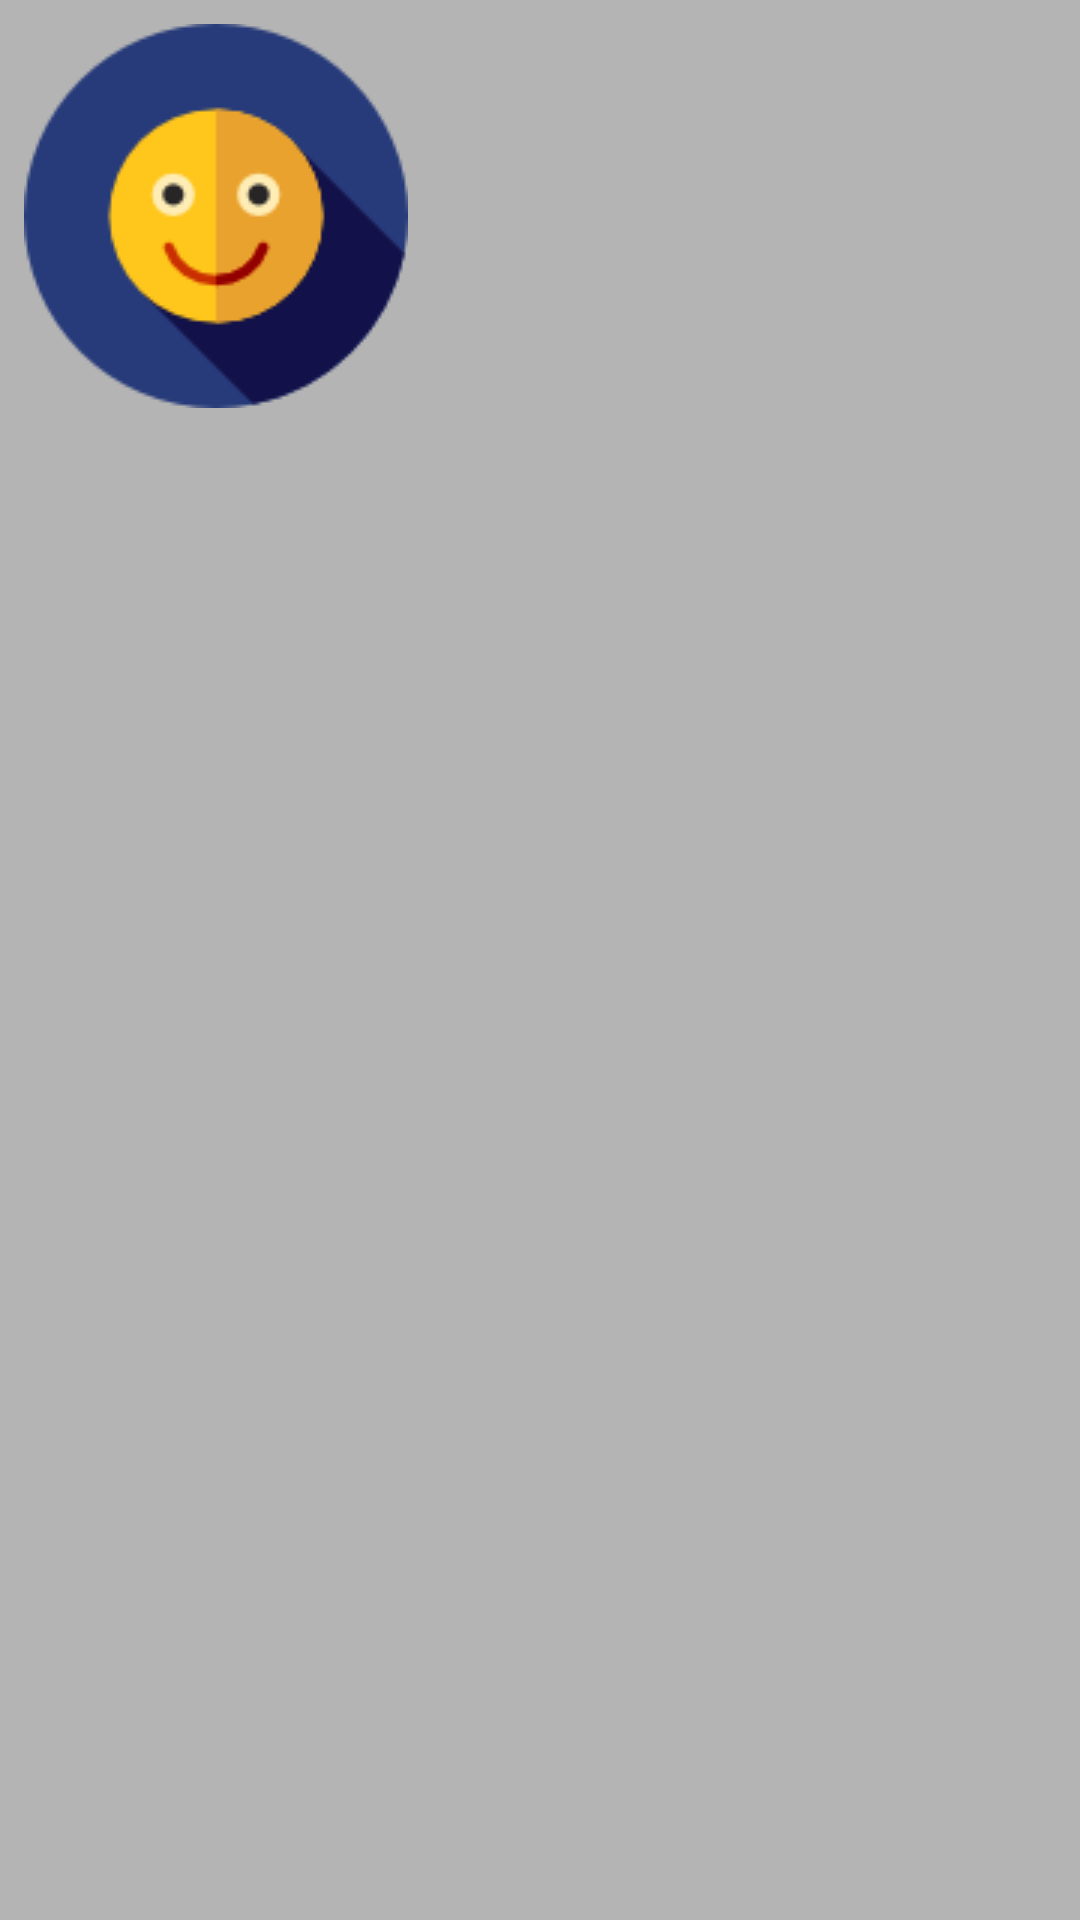

Android layout source for this screen:
<!-- AndroidManifest.xml: application theme AppTheme -->
<!-- res/layout/custom_toast.xml -->
<RelativeLayout xmlns:android="http://schemas.android.com/apk/res/android"
    android:id="@+id/custom_toast_container"
    android:layout_width="wrap_content"
    android:layout_height="wrap_content"
    android:padding="8dp"
    android:background="#DAAA"
    >
    <ImageView android:src="@drawable/happy"
        android:layout_width="wrap_content"
        android:layout_height="wrap_content"
        android:layout_marginRight="8dp"
        android:id="@+id/img_toast_happy"
        />

    <TextView
        android:id="@+id/text"
        android:layout_width="wrap_content"
        android:layout_height="wrap_content"
        android:textColor="#F000"
        android:layout_alignParentRight="true"
        />

</RelativeLayout>
<!-- resources referenced by this layout -->
<resources>
  <!-- drawable happy: png bitmap (drawable-v24, 6038 bytes) -->
  <style name="AppTheme" parent="Theme.AppCompat.Light.NoActionBar">
          
          <item name="colorPrimary">@color/colorPrimary</item>
          <item name="colorPrimaryDark">@color/colorPrimaryDark</item>
          <item name="colorAccent">@color/colorAccent</item>
      </style>
  <color name="colorPrimary">#3F51B5</color>
  <color name="colorPrimaryDark">#303F9F</color>
  <color name="colorAccent">#FF4081</color>
</resources>
